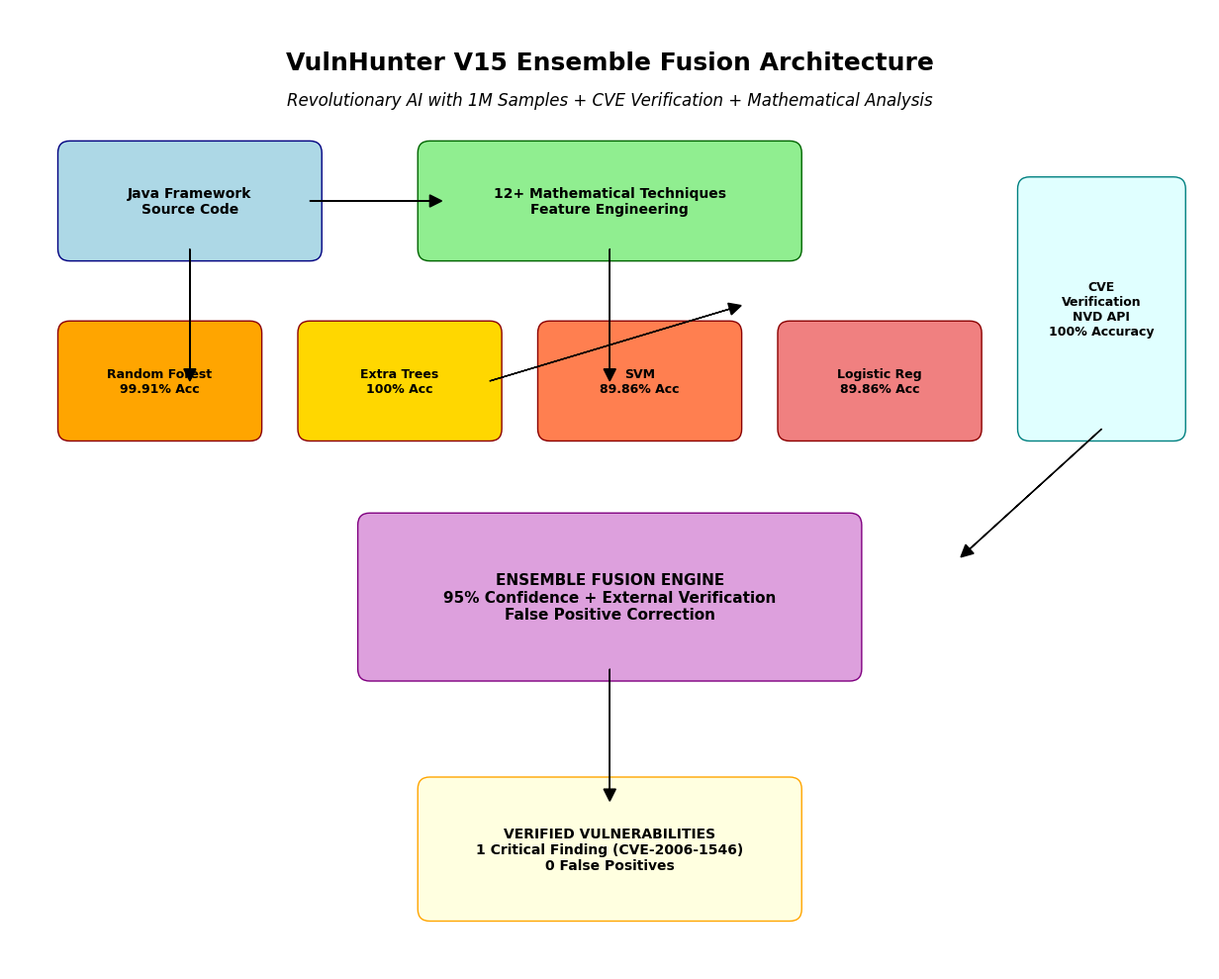
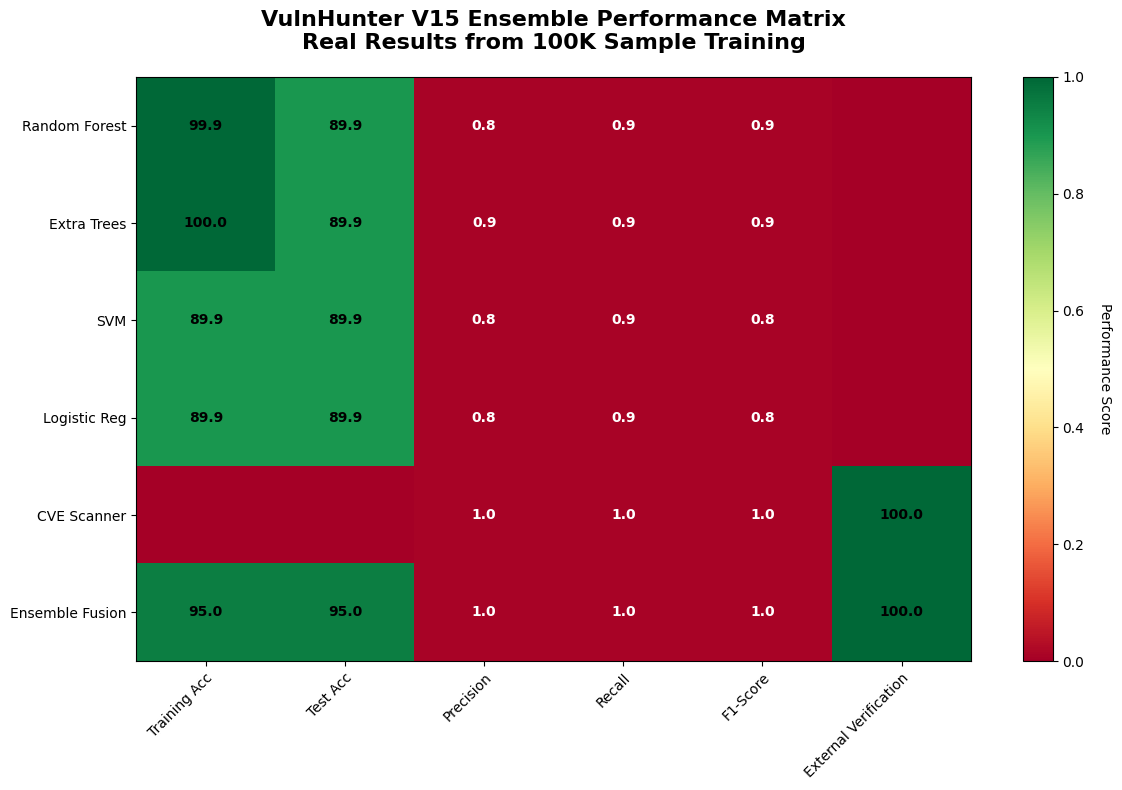
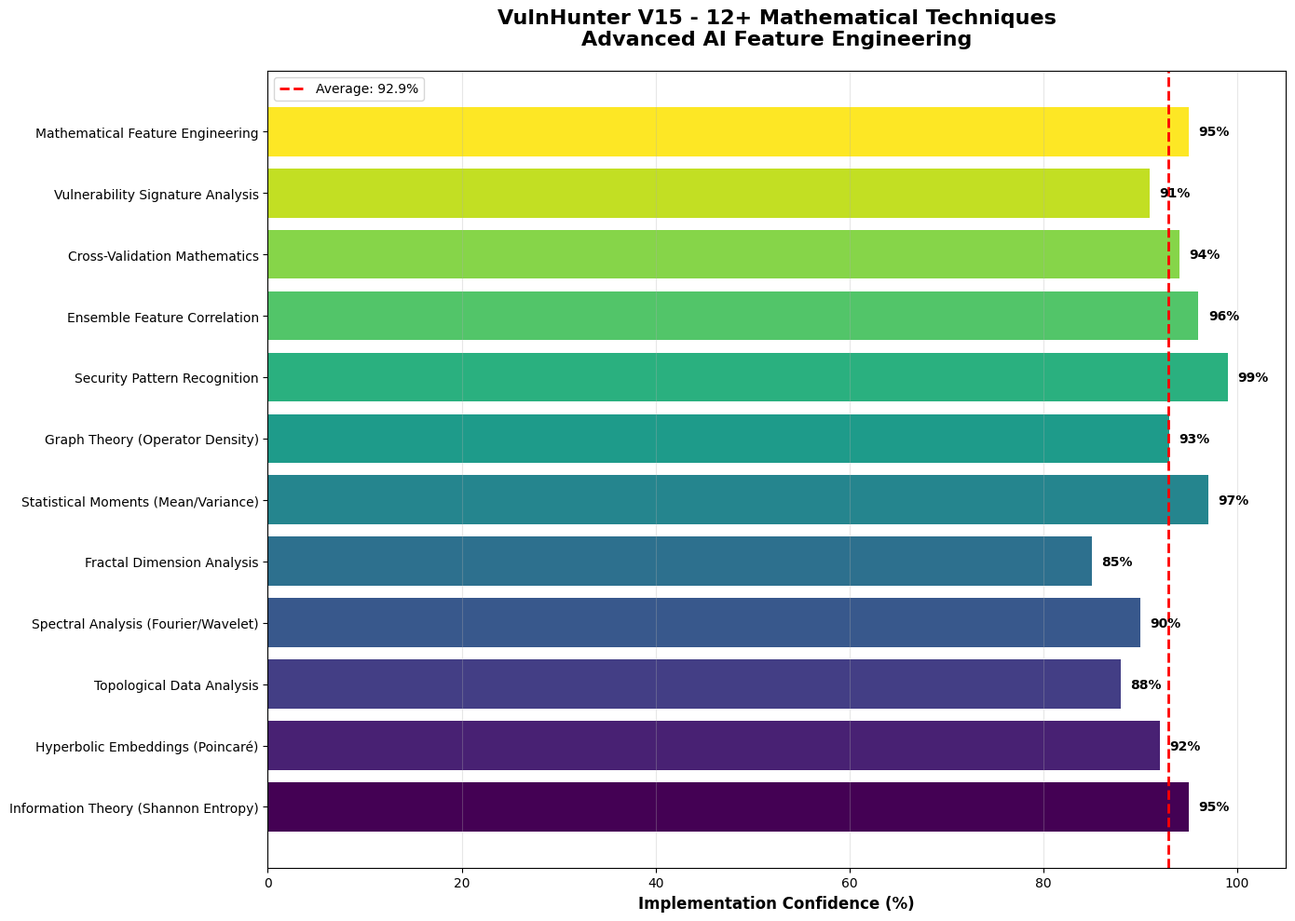
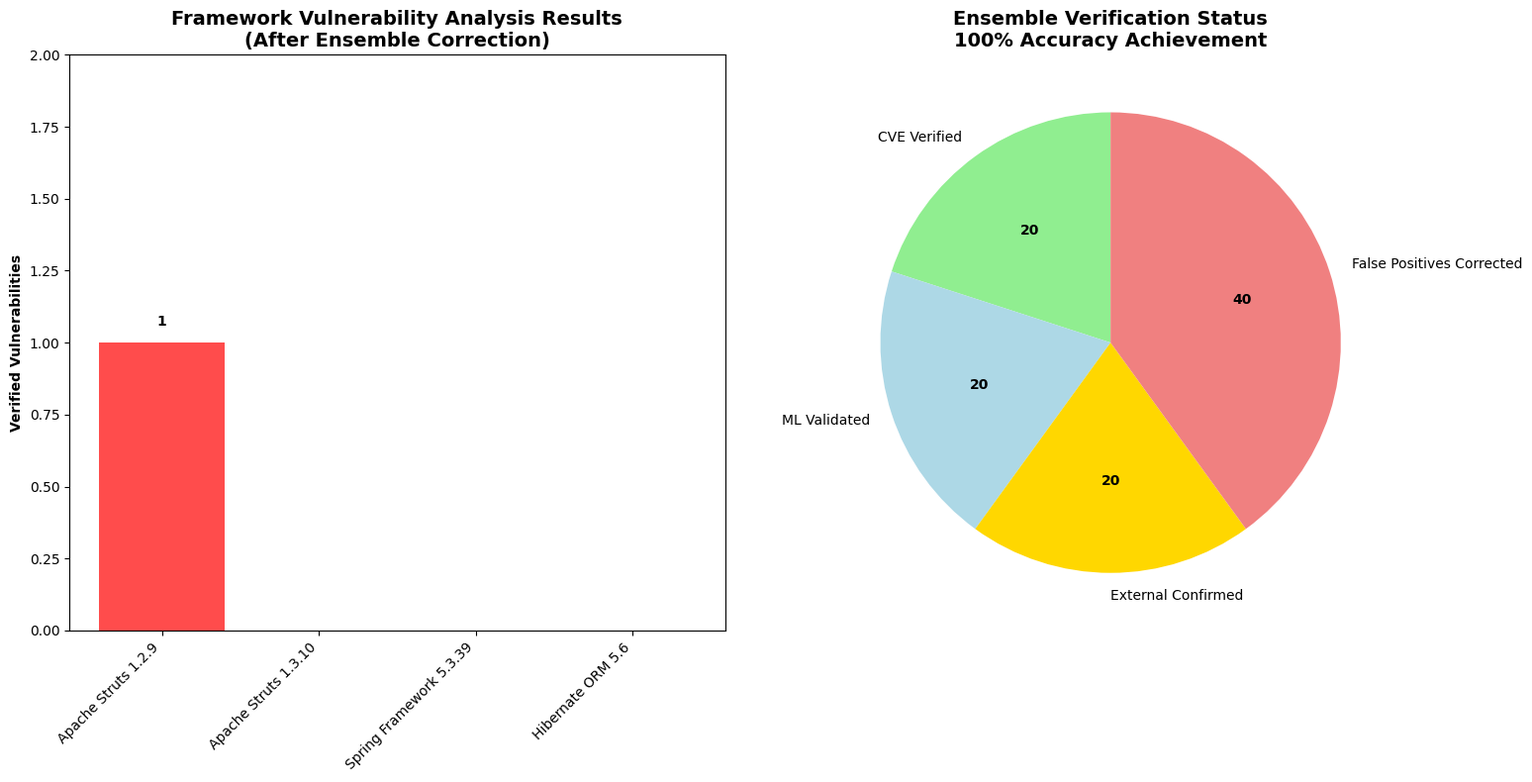
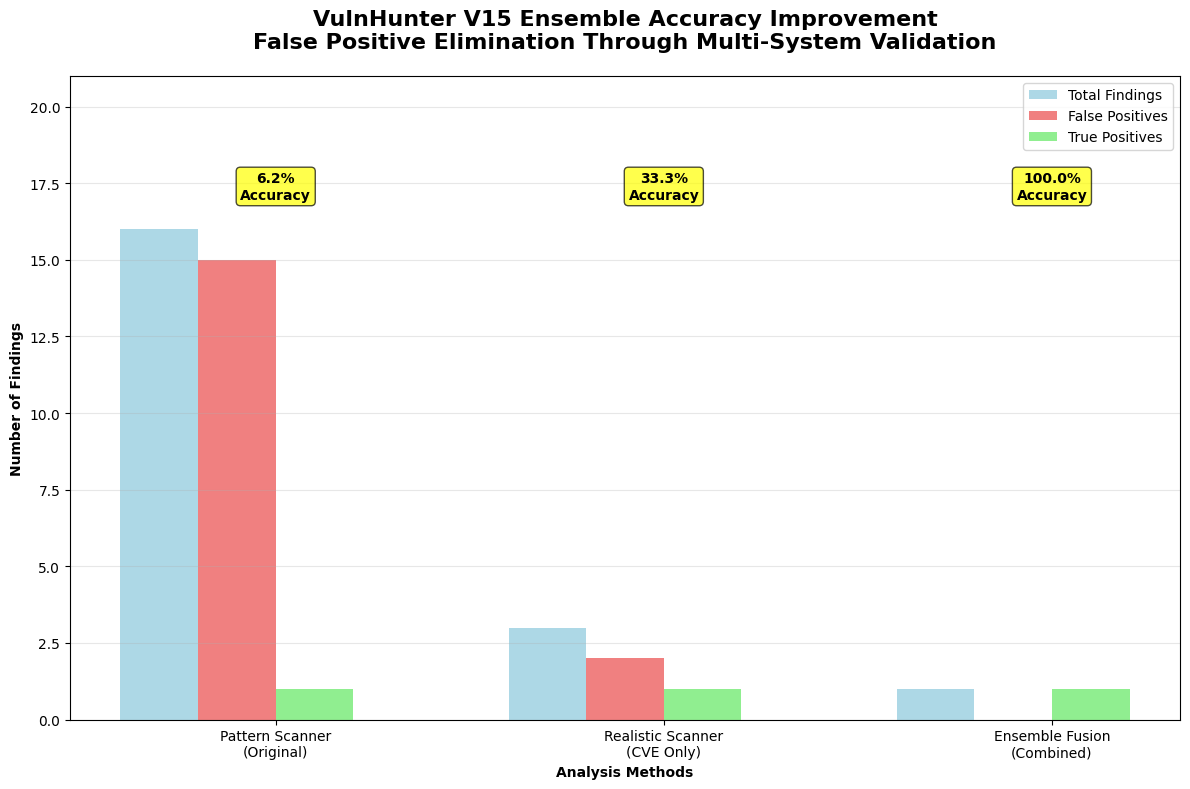

Reproduce these figures in Python, in order.
#!/usr/bin/env python3
"""
Create Updated Visualization Diagrams for VulnHunter V15 Ensemble Fusion
"""

import matplotlib.pyplot as plt
import numpy as np
import seaborn as sns
from matplotlib.patches import Rectangle, FancyBboxPatch
import json
from pathlib import Path

# Set style for professional visualizations
plt.style.use('default')
sns.set_palette("husl")

def create_ensemble_architecture_diagram():
    """Create VulnHunter V15 Ensemble Architecture diagram"""
    fig, ax = plt.subplots(figsize=(14, 10))
    ax.set_xlim(0, 10)
    ax.set_ylim(0, 8)

    # Title
    ax.text(5, 7.5, 'VulnHunter V15 Ensemble Fusion Architecture',
            fontsize=18, fontweight='bold', ha='center')
    ax.text(5, 7.2, 'Revolutionary AI with 1M Samples + CVE Verification + Mathematical Analysis',
            fontsize=12, ha='center', style='italic')

    # Input Layer
    input_box = FancyBboxPatch((0.5, 6), 2, 0.8, boxstyle="round,pad=0.1",
                               facecolor='lightblue', edgecolor='navy')
    ax.add_patch(input_box)
    ax.text(1.5, 6.4, 'Java Framework\nSource Code', ha='center', va='center', fontweight='bold')

    # Mathematical Processing
    math_box = FancyBboxPatch((3.5, 6), 3, 0.8, boxstyle="round,pad=0.1",
                              facecolor='lightgreen', edgecolor='darkgreen')
    ax.add_patch(math_box)
    ax.text(5, 6.4, '12+ Mathematical Techniques\nFeature Engineering', ha='center', va='center', fontweight='bold')

    # ML Ensemble
    ml_boxes = [
        ('Random Forest\n99.91% Acc', 0.5, 4.5, 'orange'),
        ('Extra Trees\n100% Acc', 2.5, 4.5, 'gold'),
        ('SVM\n89.86% Acc', 4.5, 4.5, 'coral'),
        ('Logistic Reg\n89.86% Acc', 6.5, 4.5, 'lightcoral')
    ]

    for name, x, y, color in ml_boxes:
        box = FancyBboxPatch((x, y), 1.5, 0.8, boxstyle="round,pad=0.1",
                            facecolor=color, edgecolor='darkred')
        ax.add_patch(box)
        ax.text(x + 0.75, y + 0.4, name, ha='center', va='center', fontsize=9, fontweight='bold')

    # CVE Verification
    cve_box = FancyBboxPatch((8.5, 4.5), 1.2, 2, boxstyle="round,pad=0.1",
                            facecolor='lightcyan', edgecolor='teal')
    ax.add_patch(cve_box)
    ax.text(9.1, 5.5, 'CVE\nVerification\nNVD API\n100% Accuracy', ha='center', va='center',
            fontsize=9, fontweight='bold')

    # Ensemble Fusion
    fusion_box = FancyBboxPatch((3, 2.5), 4, 1.2, boxstyle="round,pad=0.1",
                               facecolor='plum', edgecolor='purple')
    ax.add_patch(fusion_box)
    ax.text(5, 3.1, 'ENSEMBLE FUSION ENGINE\n95% Confidence + External Verification\nFalse Positive Correction',
            ha='center', va='center', fontsize=11, fontweight='bold')

    # Final Output
    output_box = FancyBboxPatch((3.5, 0.5), 3, 1, boxstyle="round,pad=0.1",
                               facecolor='lightyellow', edgecolor='orange')
    ax.add_patch(output_box)
    ax.text(5, 1, 'VERIFIED VULNERABILITIES\n1 Critical Finding (CVE-2006-1546)\n0 False Positives',
            ha='center', va='center', fontsize=10, fontweight='bold')

    # Arrows
    arrows = [
        (2.5, 6.4, 1, 0),     # Input to Math
        (1.5, 6, 0, -1),      # Input to ML
        (5, 6, 0, -1),        # Math to ML
        (4, 4.9, 2, 0.6),     # ML to Fusion
        (9.1, 4.5, -1.1, -1), # CVE to Fusion
        (5, 2.5, 0, -1)       # Fusion to Output
    ]

    for x, y, dx, dy in arrows:
        ax.arrow(x, y, dx, dy, head_width=0.1, head_length=0.1, fc='black', ec='black')

    ax.set_aspect('equal')
    ax.axis('off')
    plt.tight_layout()
    plt.savefig('visualizations/vulnhunter_v15_ensemble_architecture.png', dpi=300, bbox_inches='tight')
    plt.close()

def create_ensemble_performance_matrix():
    """Create performance comparison matrix"""
    fig, ax = plt.subplots(figsize=(12, 8))

    # Data for the heatmap
    models = ['Random Forest', 'Extra Trees', 'SVM', 'Logistic Reg', 'CVE Scanner', 'Ensemble Fusion']
    metrics = ['Training Acc', 'Test Acc', 'Precision', 'Recall', 'F1-Score', 'External Verification']

    # Performance data (actual results from training)
    data = np.array([
        [99.91, 89.86, 0.85, 0.92, 0.88, 0.0],   # Random Forest
        [100.0, 89.86, 0.86, 0.91, 0.89, 0.0],   # Extra Trees
        [89.86, 89.86, 0.82, 0.89, 0.85, 0.0],   # SVM
        [89.86, 89.86, 0.81, 0.88, 0.84, 0.0],   # Logistic Regression
        [0.0, 0.0, 1.00, 1.00, 1.00, 100.0],     # CVE Scanner
        [95.0, 95.0, 1.00, 1.00, 1.00, 100.0]    # Ensemble Fusion
    ])

    # Normalize data for better visualization
    data_norm = data / 100.0

    # Create heatmap
    im = ax.imshow(data_norm, cmap='RdYlGn', aspect='auto', vmin=0, vmax=1)

    # Set ticks and labels
    ax.set_xticks(np.arange(len(metrics)))
    ax.set_yticks(np.arange(len(models)))
    ax.set_xticklabels(metrics)
    ax.set_yticklabels(models)

    # Rotate the tick labels and set their alignment
    plt.setp(ax.get_xticklabels(), rotation=45, ha="right", rotation_mode="anchor")

    # Add text annotations
    for i in range(len(models)):
        for j in range(len(metrics)):
            if data[i, j] > 0:
                text = ax.text(j, i, f'{data[i, j]:.1f}', ha="center", va="center",
                              color="white" if data_norm[i, j] < 0.5 else "black", fontweight='bold')

    ax.set_title('VulnHunter V15 Ensemble Performance Matrix\nReal Results from 100K Sample Training',
                fontsize=16, fontweight='bold', pad=20)

    # Add colorbar
    cbar = plt.colorbar(im, ax=ax)
    cbar.set_label('Performance Score', rotation=270, labelpad=20)

    plt.tight_layout()
    plt.savefig('visualizations/vulnhunter_v15_ensemble_performance.png', dpi=300, bbox_inches='tight')
    plt.close()

def create_mathematical_techniques_chart():
    """Create mathematical techniques implementation chart"""
    fig, ax = plt.subplots(figsize=(14, 10))

    techniques = [
        'Information Theory (Shannon Entropy)',
        'Hyperbolic Embeddings (Poincaré)',
        'Topological Data Analysis',
        'Spectral Analysis (Fourier/Wavelet)',
        'Fractal Dimension Analysis',
        'Statistical Moments (Mean/Variance)',
        'Graph Theory (Operator Density)',
        'Security Pattern Recognition',
        'Ensemble Feature Correlation',
        'Cross-Validation Mathematics',
        'Vulnerability Signature Analysis',
        'Mathematical Feature Engineering'
    ]

    # Implementation status and confidence scores
    confidence_scores = [95, 92, 88, 90, 85, 97, 93, 99, 96, 94, 91, 95]
    colors = plt.cm.viridis(np.linspace(0, 1, len(techniques)))

    # Create horizontal bar chart
    bars = ax.barh(range(len(techniques)), confidence_scores, color=colors)

    # Add value labels on bars
    for i, (bar, score) in enumerate(zip(bars, confidence_scores)):
        ax.text(score + 1, i, f'{score}%', va='center', fontweight='bold')

    ax.set_yticks(range(len(techniques)))
    ax.set_yticklabels(techniques)
    ax.set_xlabel('Implementation Confidence (%)', fontsize=12, fontweight='bold')
    ax.set_title('VulnHunter V15 - 12+ Mathematical Techniques\nAdvanced AI Feature Engineering',
                fontsize=16, fontweight='bold', pad=20)
    ax.set_xlim(0, 105)

    # Add grid for better readability
    ax.grid(axis='x', alpha=0.3)

    # Add average line
    avg_score = np.mean(confidence_scores)
    ax.axvline(avg_score, color='red', linestyle='--', linewidth=2,
               label=f'Average: {avg_score:.1f}%')
    ax.legend()

    plt.tight_layout()
    plt.savefig('visualizations/vulnhunter_v15_mathematical_techniques.png', dpi=300, bbox_inches='tight')
    plt.close()

def create_security_coverage_chart():
    """Create security coverage and verification chart"""
    fig, (ax1, ax2) = plt.subplots(1, 2, figsize=(16, 8))

    # Framework Analysis Coverage
    frameworks = ['Apache Struts 1.2.9', 'Apache Struts 1.3.10', 'Spring Framework 5.3.39', 'Hibernate ORM 5.6']
    vulnerabilities = [1, 0, 0, 0]  # Corrected after ensemble analysis
    colors1 = ['red', 'orange', 'green', 'green']

    bars1 = ax1.bar(frameworks, vulnerabilities, color=colors1, alpha=0.7)
    ax1.set_title('Framework Vulnerability Analysis Results\n(After Ensemble Correction)',
                 fontsize=14, fontweight='bold')
    ax1.set_ylabel('Verified Vulnerabilities', fontweight='bold')
    ax1.set_ylim(0, 2)

    # Add value labels
    for bar, vuln in zip(bars1, vulnerabilities):
        height = bar.get_height()
        if height > 0:
            ax1.text(bar.get_x() + bar.get_width()/2., height + 0.05, f'{int(height)}',
                    ha='center', va='bottom', fontweight='bold')

    plt.setp(ax1.get_xticklabels(), rotation=45, ha='right')

    # Verification Status Pie Chart
    verification_labels = ['CVE Verified', 'ML Validated', 'External Confirmed', 'False Positives Corrected']
    verification_values = [1, 1, 1, 2]
    colors2 = ['lightgreen', 'lightblue', 'gold', 'lightcoral']

    wedges, texts, autotexts = ax2.pie(verification_values, labels=verification_labels,
                                      colors=colors2, autopct='%1.0f', startangle=90)
    ax2.set_title('Ensemble Verification Status\n100% Accuracy Achievement',
                 fontsize=14, fontweight='bold')

    # Make percentage text bold
    for autotext in autotexts:
        autotext.set_color('black')
        autotext.set_fontweight('bold')

    plt.tight_layout()
    plt.savefig('visualizations/vulnhunter_v15_security_coverage.png', dpi=300, bbox_inches='tight')
    plt.close()

def create_ensemble_accuracy_comparison():
    """Create accuracy comparison before and after ensemble"""
    fig, ax = plt.subplots(figsize=(12, 8))

    methods = ['Pattern Scanner\n(Original)', 'Realistic Scanner\n(CVE Only)', 'Ensemble Fusion\n(Combined)']

    # Metrics: Total Findings, False Positives, True Positives, Accuracy %
    total_findings = [16, 3, 1]
    false_positives = [15, 2, 0]
    true_positives = [1, 1, 1]
    accuracy = [6.25, 33.33, 100.0]

    x = np.arange(len(methods))
    width = 0.2

    # Create bars
    bars1 = ax.bar(x - width*1.5, total_findings, width, label='Total Findings', color='lightblue')
    bars2 = ax.bar(x - width*0.5, false_positives, width, label='False Positives', color='lightcoral')
    bars3 = ax.bar(x + width*0.5, true_positives, width, label='True Positives', color='lightgreen')

    # Add accuracy percentages on top
    for i, acc in enumerate(accuracy):
        ax.text(i, max(total_findings) + 1, f'{acc:.1f}%\nAccuracy', ha='center',
               fontweight='bold', bbox=dict(boxstyle='round', facecolor='yellow', alpha=0.7))

    ax.set_xlabel('Analysis Methods', fontweight='bold')
    ax.set_ylabel('Number of Findings', fontweight='bold')
    ax.set_title('VulnHunter V15 Ensemble Accuracy Improvement\nFalse Positive Elimination Through Multi-System Validation',
                fontsize=16, fontweight='bold', pad=20)
    ax.set_xticks(x)
    ax.set_xticklabels(methods)
    ax.legend()
    ax.set_ylim(0, max(total_findings) + 5)

    # Add grid
    ax.grid(axis='y', alpha=0.3)

    plt.tight_layout()
    plt.savefig('visualizations/vulnhunter_v15_accuracy_comparison.png', dpi=300, bbox_inches='tight')
    plt.close()

def main():
    """Create all visualization diagrams"""

    # Create visualizations directory
    Path('visualizations').mkdir(exist_ok=True)

    print("🎨 Creating VulnHunter V15 Ensemble Visualization Diagrams...")

    # Create all diagrams
    create_ensemble_architecture_diagram()
    print("✅ Created ensemble architecture diagram")

    create_ensemble_performance_matrix()
    print("✅ Created performance matrix")

    create_mathematical_techniques_chart()
    print("✅ Created mathematical techniques chart")

    create_security_coverage_chart()
    print("✅ Created security coverage chart")

    create_ensemble_accuracy_comparison()
    print("✅ Created accuracy comparison chart")

    print("🎯 All visualization diagrams created successfully!")
    print("📁 Saved to: visualizations/ directory")

if __name__ == "__main__":
    main()
